Run: headless pygame with SDL's dummy video driver; simulated clock (each Clock.tick advances the game by its frame time, no real sleeping); random seed 0; keys injected as events and as key.get_pressed() state; no mouse input.
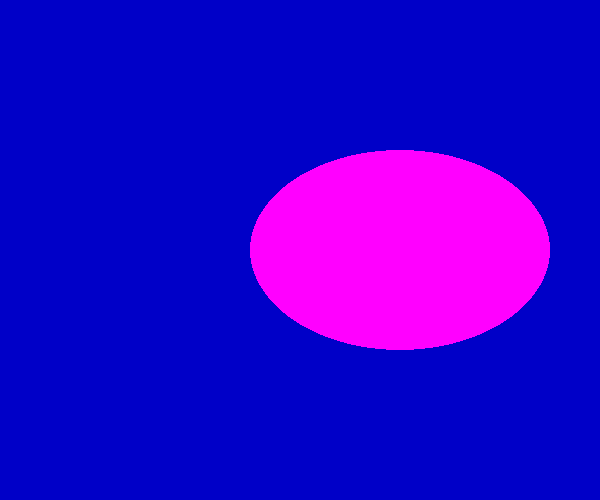
Frame 1 of 4 · flips 1–60 · no input
Frame 2 of 4 · flips 61–180 · tapped SPACE, RETURN · held RIGHT (→), D · screen unchanged from frame 1, image omitted
Frame 3 of 4 · flips 181–300 · held DOWN (↓), S · screen unchanged from frame 2, image omitted
Frame 4 of 4 · flips 301–420 · held LEFT (←), A, UP (↑), W · screen unchanged from frame 3, image omitted

The pygame program that drew these frames:

import pygame
import sys
from pygame.locals import *
pygame.init()
screen=pygame.display.set_mode((600,500))
pygame.display.set_caption('Drawing Ellipse')
width=4
x=300
y=250
while True:
    for event in pygame.event.get():
        if event.type==QUIT:
            sys.exit()
    screen.fill((0,0,200))
    #draw a ellipse
    color=255,0,255
    width=0
    position=250,150,300,200
    pygame.draw.ellipse(screen,color,position,width)
    pygame.display.update()
